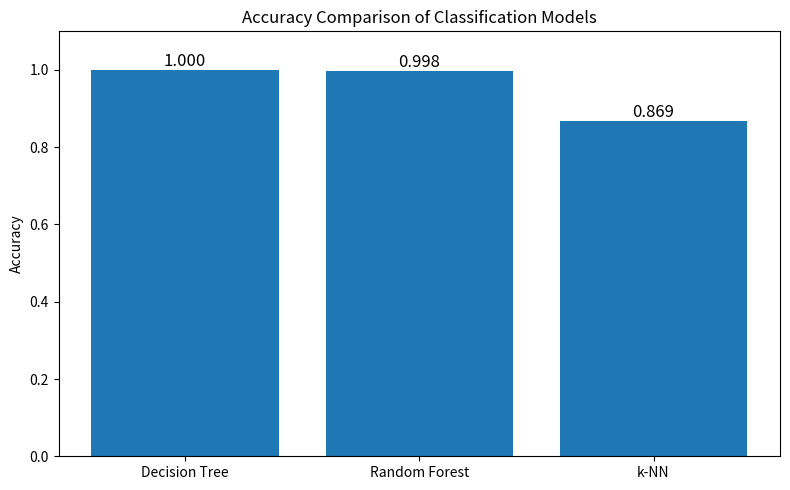

Generate this figure with matplotlib:
import matplotlib.pyplot as plt

accuracies = {
    "Decision Tree": 1.0000,
    "Random Forest": 0.9979,
    "k-NN": 0.8690
}

models = list(accuracies.keys())
scores = list(accuracies.values())

plt.figure(figsize=(8, 5))
bars = plt.bar(models, scores)

for bar in bars:
    height = bar.get_height()
    plt.text(
        bar.get_x() + bar.get_width() / 2,
        height,
        f"{height:.3f}",
        ha="center", va="bottom", fontsize=12
    )

plt.ylim(0, 1.1)
plt.ylabel("Accuracy")
plt.title("Accuracy Comparison of Classification Models")
plt.tight_layout()
plt.savefig("accuracy_comparison.pdf", dpi=300)
plt.show()

print("Saved accuracy comparison chart as accuracy_comparison.pdf")
